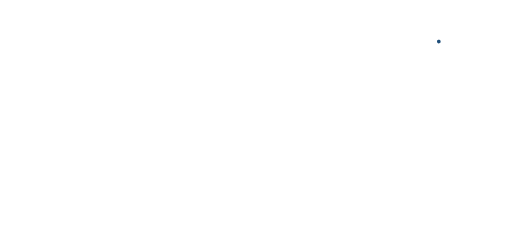
t = 0.00 s
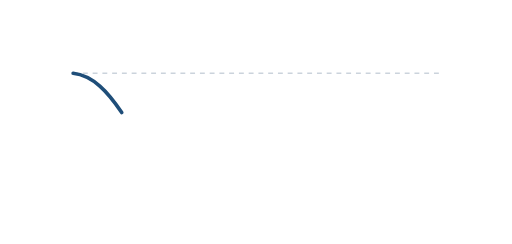
t = 0.30 s
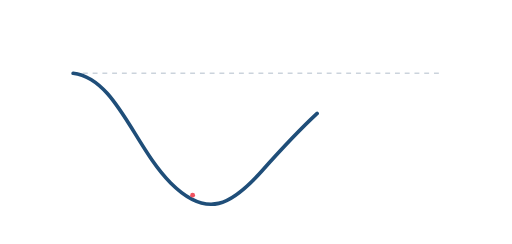
t = 0.55 s
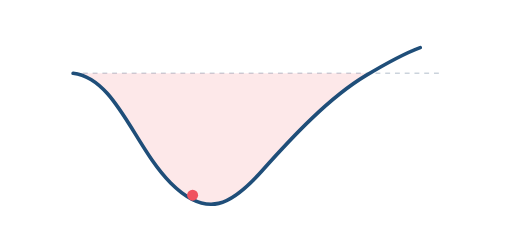
t = 0.85 s
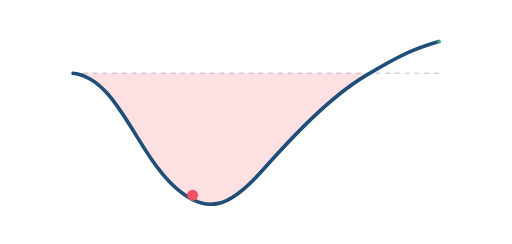
t = 1.14 s
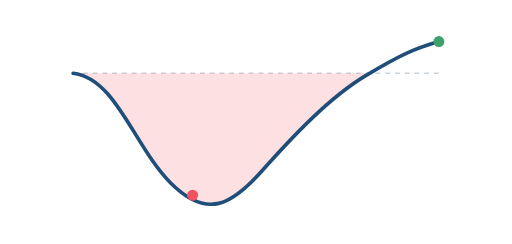
t = 1.40 s

The animated SVG that drew these frames (rendered in a browser with its animation timeline set to each time). Animation: 5 SMIL elements (animate=5); one cycle of 1.40 s.

<svg xmlns="http://www.w3.org/2000/svg" viewBox="0 0 420 200" width="420" height="200"><line x1="60" y1="60" x2="360" y2="60" stroke="#CBD3DC" stroke-width="1.2" stroke-dasharray="4 4" opacity="0"><animate attributeName="opacity" from="0" to="1" begin="0.0s" dur="0.3s" fill="freeze"/></line><path d="M60,60 C95,64 110,120 140,150 S190,168 215,140 S270,80 300,62 L300,60 L60,60Z" fill="#F0525F" opacity="0"><animate attributeName="opacity" from="0" to="0.18" begin="0.55s" dur="0.4s" fill="freeze"/></path><path d="M60,60 C95,64 110,120 140,150 S190,168 215,140 S270,80 300,62 S340,40 360,34" fill="none" stroke="#1F4E79" stroke-width="3" stroke-linecap="round" pathLength="1" stroke-dasharray="1" stroke-dashoffset="1"><animate attributeName="stroke-dashoffset" from="1" to="0" begin="0.1s" dur="1.0s" fill="freeze" calcMode="spline" keyTimes="0;1" keySplines="0.4 0 0.2 1"/></path><circle cx="158" cy="160" r="0" fill="#F0525F"><animate attributeName="r" values="0;6;4.5" begin="0.5s" dur="0.3s" fill="freeze"/></circle><circle cx="360" cy="34" r="0" fill="#3FA06B"><animate attributeName="r" values="0;6;4.5" begin="1.1s" dur="0.3s" fill="freeze"/></circle></svg>
